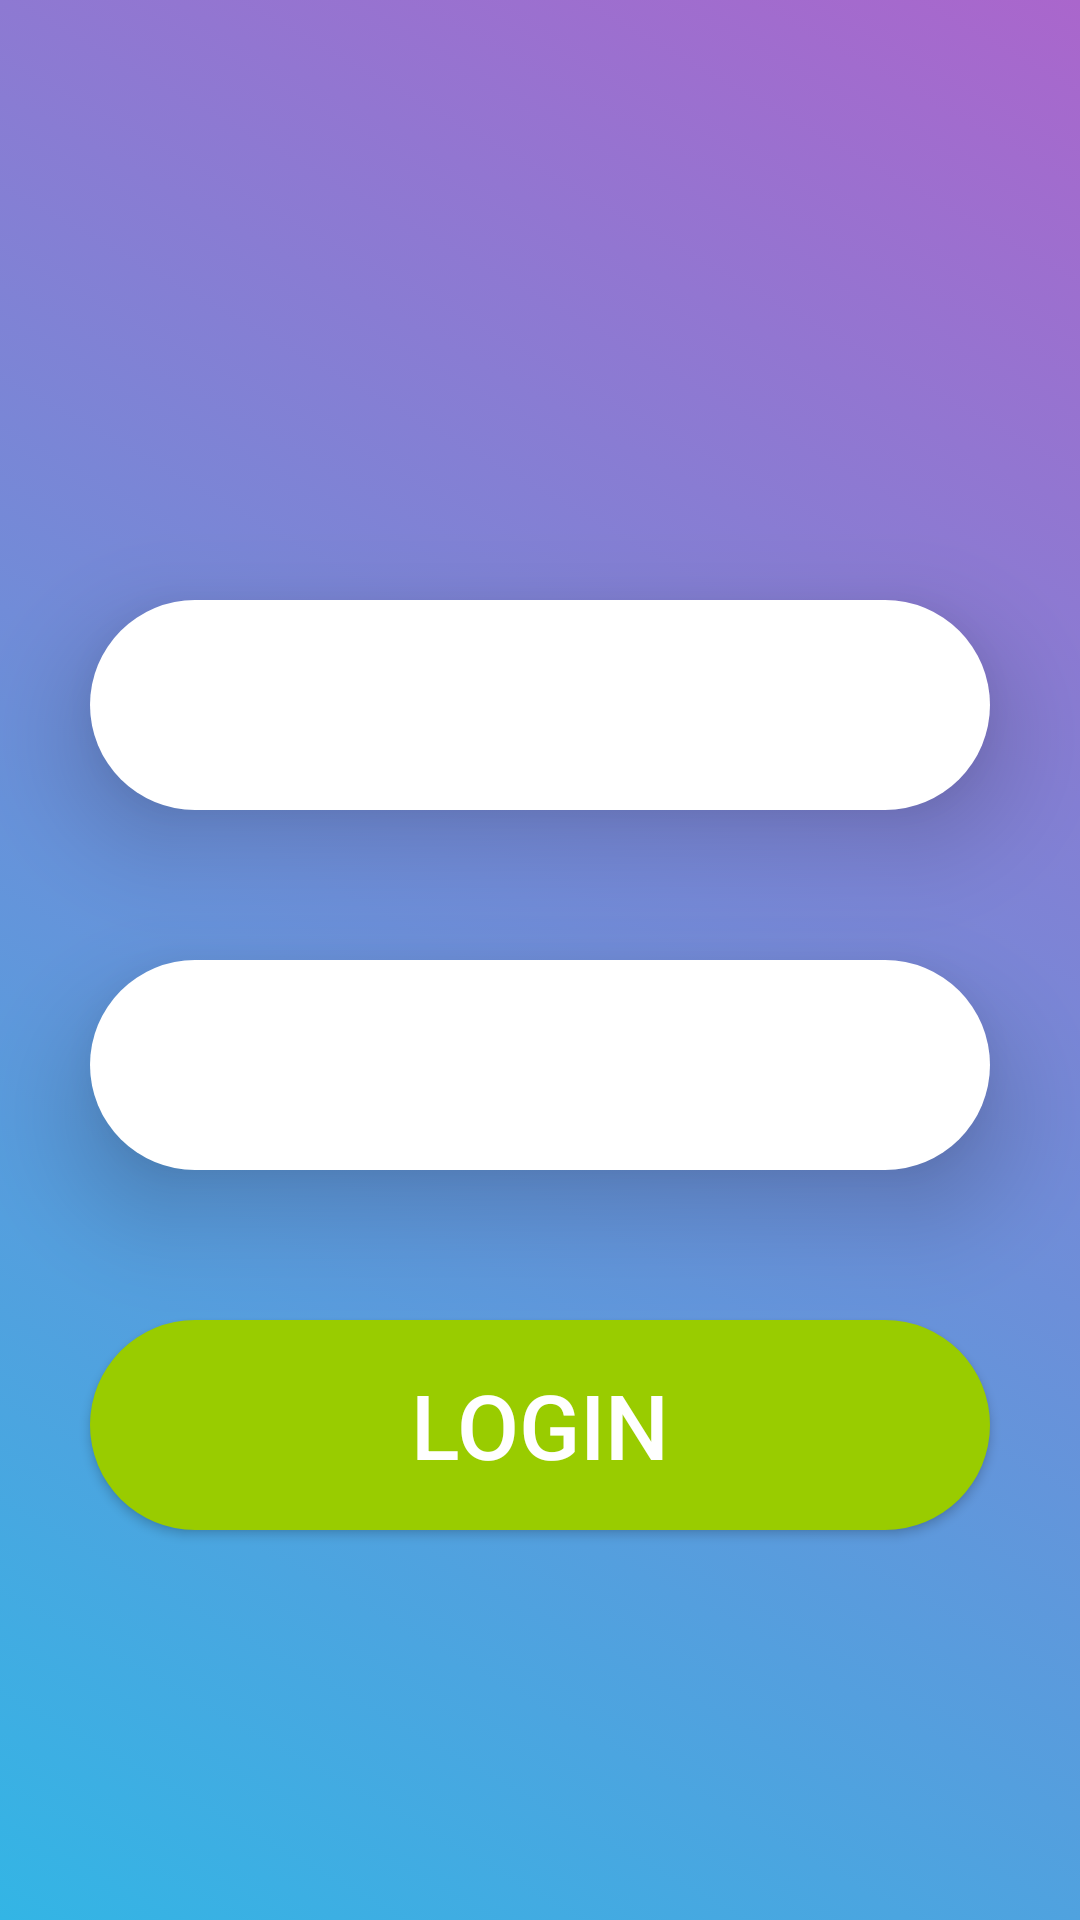

Layout XML and referenced resources for this Android screen:
<!-- AndroidManifest.xml: activity theme Theme.MaterialComponents.NoActionBar -->
<!-- res/layout/activity_login.xml -->
<?xml version="1.0" encoding="utf-8"?>
<RelativeLayout xmlns:android="http://schemas.android.com/apk/res/android"
    xmlns:tools="http://schemas.android.com/tools"
    android:layout_width="match_parent"
    android:layout_height="match_parent"
    android:background="@drawable/logbg"
    tools:context=".LoginActivity"
    android:id="@+id/loginlayout">

    <EditText
        android:textSize="30dp"
        android:inputType="textEmailAddress"
        android:hint="@string/email_address"
        android:textAlignment="center"
        android:id="@+id/emailsignup"
        android:layout_width="300dp"
        android:layout_height="70dp"
        android:layout_centerHorizontal="true"
        android:layout_marginTop="200dp"
        android:background="@drawable/edtlogin"
        android:elevation="20dp"
        android:autofillHints="" />

    <EditText
        android:textSize="30sp"
        android:inputType="textPassword"
        android:hint="@string/password"
        android:textAlignment="center"
        android:id="@+id/passlogin"
        android:layout_width="300dp"
        android:layout_height="70dp"
        android:layout_below="@id/emailsignup"
        android:layout_centerHorizontal="true"
        android:layout_marginTop="50dp"
        android:background="@drawable/edtlogin"
        android:elevation="20dp"
        android:autofillHints="" />

    <Button
        android:id="@+id/btnlogin"
        android:layout_width="300dp"
        android:layout_height="70dp"
        android:layout_below="@id/passlogin"
        android:layout_centerHorizontal="true"
        android:layout_marginTop="50dp"
        android:background="@drawable/btnlogin"
        android:elevation="20dp"
        android:text="@string/login"
        android:textSize="30sp"
        />

</RelativeLayout>
<!-- resources referenced by this layout -->
<resources>
  <!-- drawable btnlogin (drawable) -->
  <?xml version="1.0" encoding="utf-8"?>
  <selector xmlns:android="http://schemas.android.com/apk/res/android">
  
      <item>
          <shape android:shape="rectangle">
              <corners android:radius="40dp"/>
              <solid android:color="@android:color/holo_green_light"/>
              <stroke android:color="@android:color/holo_blue_light"/>
          </shape>
      </item>
  </selector>
  <!-- drawable edtlogin (drawable) -->
  <?xml version="1.0" encoding="utf-8"?>
  <selector xmlns:android="http://schemas.android.com/apk/res/android">
  
      <item>
          <shape android:shape="rectangle">
              <corners android:radius="40dp"/>
              <solid android:color="@color/cardview_light_background"/>
              <stroke android:color="@color/white"/>
          </shape>
      </item>
  </selector>
  <!-- drawable logbg (drawable-v24) -->
  <?xml version="1.0" encoding="utf-8"?>
  <selector xmlns:android="http://schemas.android.com/apk/res/android">
  
      <item>
          <shape android:shape="rectangle">
              <gradient android:angle="45"
                  android:startColor="@android:color/holo_blue_light"
                  android:endColor="@android:color/holo_purple"/>
              <stroke android:color="@color/white"/>
          </shape>
      </item>
  </selector>
  <string name="email_address">email address</string>
  <string name="login">Login</string>
  <string name="password">password</string>
  <!-- not gathered from this repository: default colours our renderer supplied (Android Studio template values) -->
  <color name="white">#FFFFFFFF</color>
</resources>
